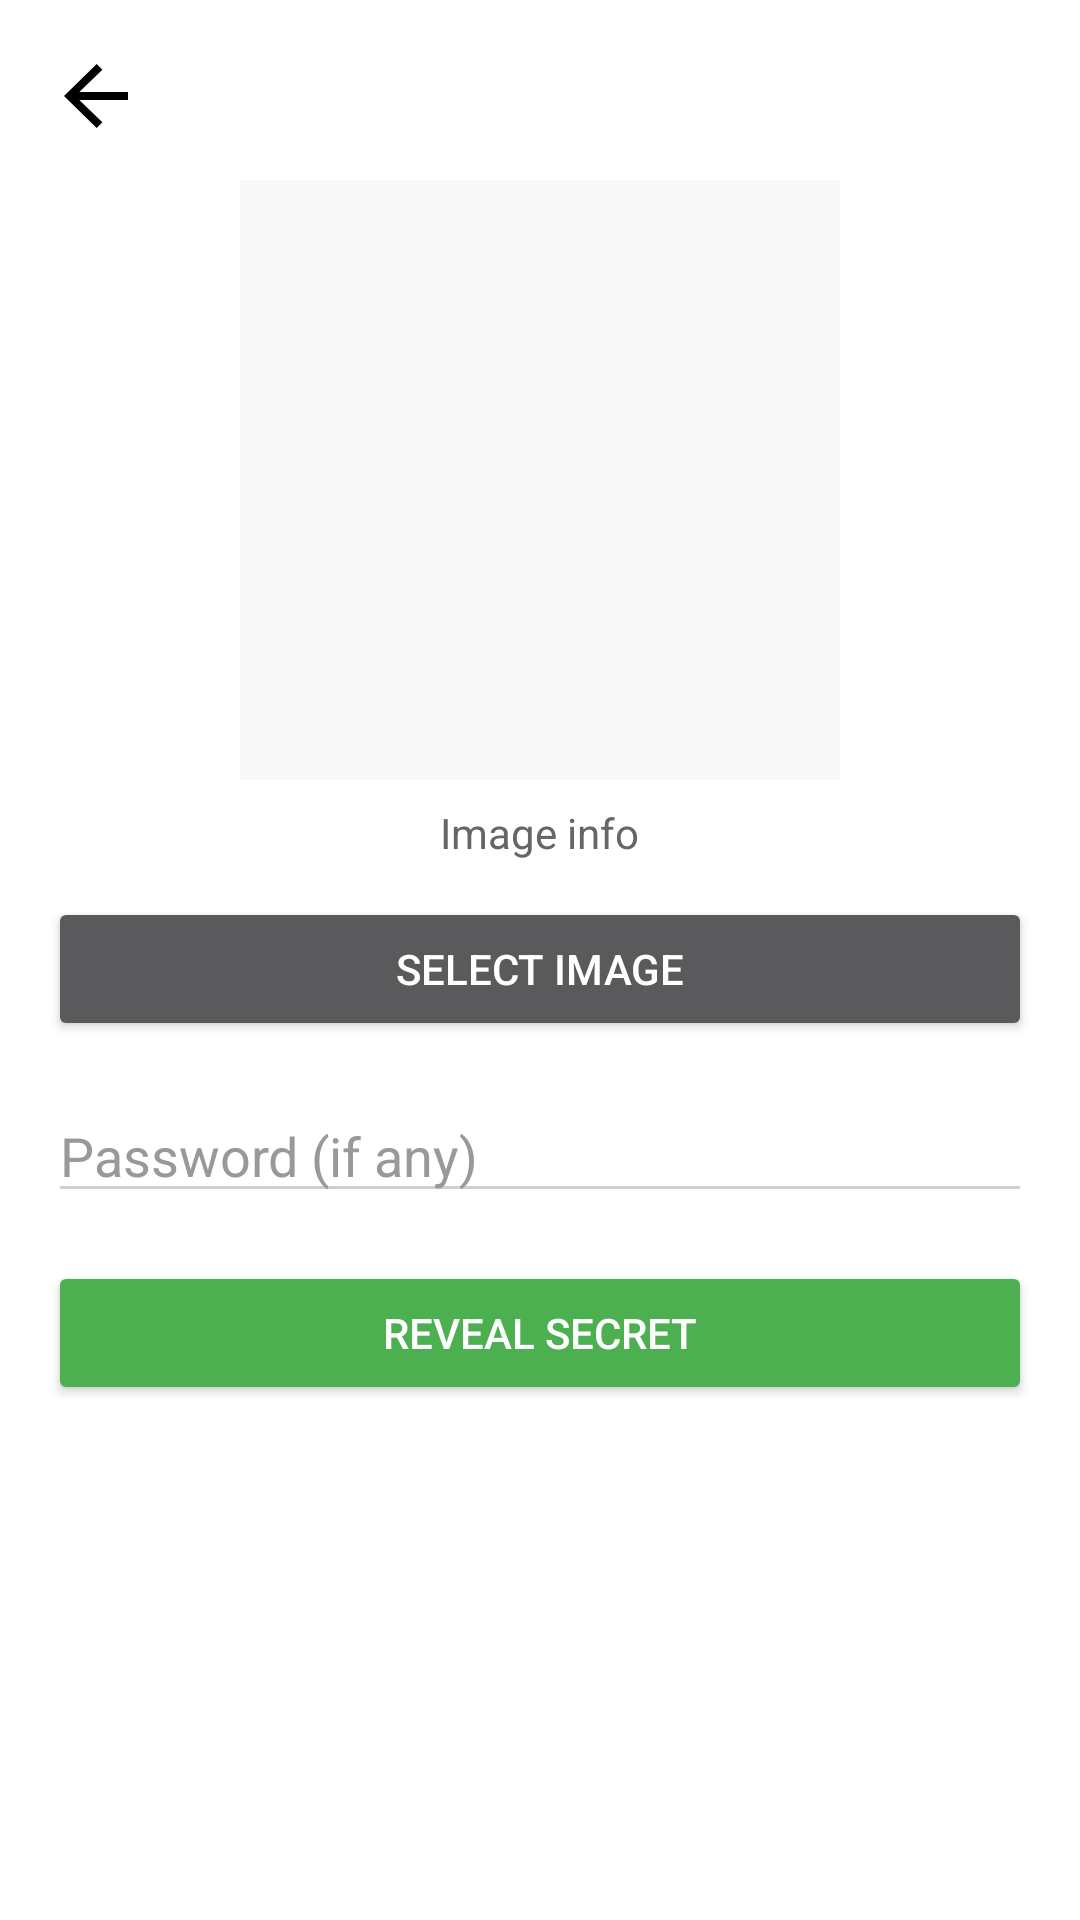

Layout XML and referenced resources for this Android screen:
<!-- AndroidManifest.xml: application theme Theme.PageVibe -->
<!-- res/layout/activity_extract.xml -->
<?xml version="1.0" encoding="utf-8"?>
<ScrollView xmlns:android="http://schemas.android.com/apk/res/android"
    android:layout_width="match_parent"
    android:layout_height="match_parent"
    android:fillViewport="true"
    android:background="@color/background"
    android:padding="16dp">

    <LinearLayout
        android:layout_width="match_parent"
        android:layout_height="wrap_content"
        android:orientation="vertical"
        android:gravity="center_horizontal">

        
        <ImageView
            android:id="@+id/backButton"
            android:layout_width="32dp"
            android:layout_height="32dp"
            android:src="@drawable/ic_back"
            android:tint="@color/text_primary"
            android:layout_gravity="start"
            android:layout_marginBottom="12dp"/>

        
        <ImageView
            android:id="@+id/carrierPreview"
            android:layout_width="200dp"
            android:layout_height="200dp"
            android:background="@color/card"
            android:scaleType="centerCrop"/>

        
        <TextView
            android:id="@+id/tvCarrierInfo"
            android:layout_width="wrap_content"
            android:layout_height="wrap_content"
            android:text="Image info"
            android:textColor="@color/text_secondary"
            android:layout_marginTop="8dp"/>

        
        <Button
            android:id="@+id/pickCarrierBtn"
            android:layout_width="match_parent"
            android:layout_height="wrap_content"
            android:text="Select Image"
            android:layout_marginTop="12dp"/>

        
        <EditText
            android:id="@+id/etPassword"
            android:layout_width="match_parent"
            android:layout_height="wrap_content"
            android:hint="Password (if any)"
            android:inputType="textPassword"
            android:textColor="@color/text_primary"
            android:textColorHint="@color/text_hint"
            android:backgroundTint="@color/input_border"
            android:layout_marginTop="16dp"/>

        
        <Button
            android:id="@+id/btnExtract"
            android:layout_width="match_parent"
            android:layout_height="wrap_content"
            android:text="Reveal Secret"
            android:layout_marginTop="16dp"
            android:backgroundTint="@color/primary"
            android:textColor="@color/text_on_primary"/>

        
        <ProgressBar
            android:id="@+id/progressBar"
            android:layout_width="wrap_content"
            android:layout_height="wrap_content"
            android:visibility="gone"
            android:layout_marginTop="16dp"/>

        
        <LinearLayout
            android:id="@+id/textContainer"
            android:layout_width="match_parent"
            android:layout_height="wrap_content"
            android:orientation="vertical"
            android:background="@color/card"
            android:padding="12dp"
            android:layout_marginTop="20dp"
            android:visibility="gone">

            
            <RelativeLayout
                android:layout_width="match_parent"
                android:layout_height="wrap_content">

                <TextView
                    android:layout_width="wrap_content"
                    android:layout_height="wrap_content"
                    android:text="Message"
                    android:textStyle="bold"
                    android:textColor="@color/text_primary"/>

                <ImageView
                    android:id="@+id/btnCopy"
                    android:layout_width="24dp"
                    android:layout_height="24dp"
                    android:src="@drawable/ic_copy"
                    android:tint="@color/text_primary"
                    android:layout_alignParentEnd="true"/>
            </RelativeLayout>

            
            <TextView
                android:id="@+id/tvExtractedText"
                android:layout_width="match_parent"
                android:layout_height="wrap_content"
                android:text="No text extracted"
                android:textColor="@color/text_primary"
                android:textIsSelectable="true"
                android:paddingTop="10dp"/>
        </LinearLayout>

    </LinearLayout>
</ScrollView>
<!-- resources referenced by this layout -->
<resources>
  <color name="background">#FFFFFF</color>
  <color name="card">#F8F8F8</color>
  <color name="input_border">#D0D0D0</color>
  <color name="primary">#4CAF50</color>
  <color name="text_hint">#999999</color>
  <color name="text_on_primary">#FFFFFF</color>
  <color name="text_primary">#000000</color>
  <color name="text_secondary">#666666</color>
  <!-- drawable ic_back (drawable) -->
  <?xml version="1.0" encoding="utf-8"?>
  <vector xmlns:android="http://schemas.android.com/apk/res/android"
      android:width="24dp"
      android:height="24dp"
      android:viewportWidth="24"
      android:viewportHeight="24">
  
      <path
          android:fillColor="#000000"
          android:pathData="M20,11H7.83L13.59,5.41L12.17,4L4,12L12.17,20L13.59,18.59L7.83,13H20V11Z"/>
  </vector>
  <!-- drawable ic_copy (drawable) -->
  <vector xmlns:android="http://schemas.android.com/apk/res/android"
      android:width="24dp"
      android:height="24dp"
      android:viewportWidth="24"
      android:viewportHeight="24">
      
      <path
          android:fillColor="#FF000000"
          android:pathData="M16,1H4c-1.1,0-2,0.9-2,2v14c0,1.1 0.9,2 2,2h12c1.1,0 2,-0.9 2,-2V3c0,-1.1 -0.9,-2 -2,-2zM16,17H4V3h12v14z"/>
      
      <path
          android:fillColor="#FF000000"
          android:pathData="M20,5H8c-1.1,0-2,0.9-2,2v14c0,1.1 0.9,2 2,2h12c1.1,0 2,-0.9 2,-2V7c0,-1.1 -0.9,-2 -2,-2zM20,21H8V7h12v14z"/>
  </vector>
  <style name="Theme.PageVibe" parent="Theme.MaterialComponents.NoActionBar">
  
          
          <item name="android:windowBackground">#0F0F0F</item>
          <item name="android:colorBackground">#0F0F0F</item>
  
          
          <item name="android:statusBarColor">#00000000</item>
          <item name="android:windowLightStatusBar">false</item>
  
          
          <item name="android:navigationBarColor">#00000000</item>
          <item name="android:windowLightNavigationBar">false</item>
  
          
          <item name="android:windowLayoutInDisplayCutoutMode">shortEdges</item>
          <item name="android:windowTranslucentStatus">false</item>
          <item name="android:windowTranslucentNavigation">false</item>
  
          
          <item name="colorPrimary">#FFFFFF</item>
          <item name="colorPrimaryVariant">#222222</item>
          <item name="colorOnPrimary">#000000</item>
          <item name="colorSecondary">#AAAAAA</item>
          <item name="colorSurface">#1A1A1A</item>
          <item name="colorOnSurface">#FFFFFF</item>
          <item name="colorError">#FF5555</item>
  
          
          <item name="colorControlActivated">#FFFFFF</item>
  
          
          <item name="android:colorControlHighlight">#33FFFFFF</item>
  
          
          <item name="windowActionBar">false</item>
          <item name="windowNoTitle">true</item>
  
      </style>
</resources>
